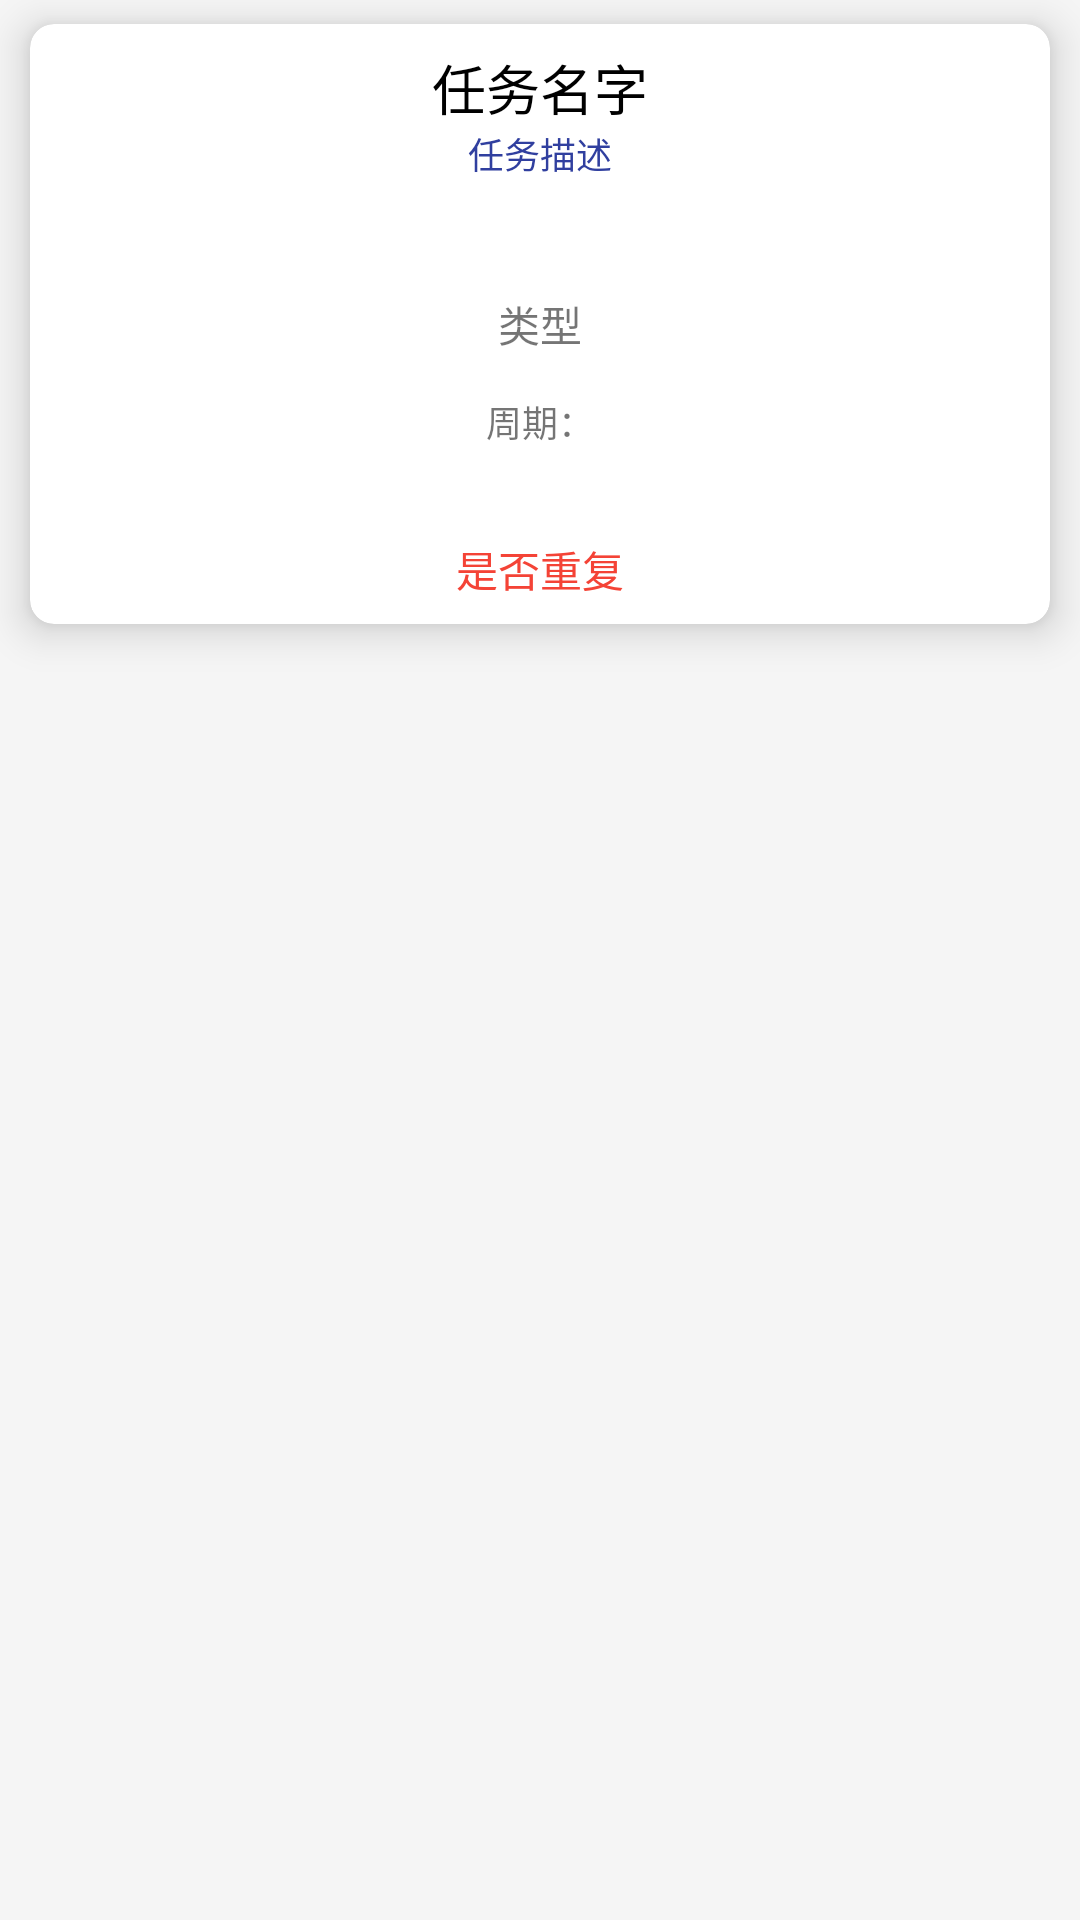

Android layout source for this screen:
<!-- AndroidManifest.xml: application theme AppTheme -->
<!-- res/layout/card_big_task.xml -->
<?xml version="1.0" encoding="utf-8"?>
<FrameLayout xmlns:android="http://schemas.android.com/apk/res/android"
    xmlns:app="http://schemas.android.com/apk/res-auto"
    android:layout_width="match_parent"
    android:layout_height="wrap_content">

    <android.support.v7.widget.CardView xmlns:android="http://schemas.android.com/apk/res/android"
        xmlns:app="http://schemas.android.com/apk/res-auto"
        android:id="@+id/card_view"
        android:layout_width="match_parent"
        android:layout_height="200dp"
        android:layout_marginBottom="@dimen/cardMarginVertical"
        android:layout_marginLeft="@dimen/cardMarginHorizontal"
        android:layout_marginRight="@dimen/cardMarginHorizontal"
        android:layout_marginTop="@dimen/cardMarginVertical"
        app:cardCornerRadius="@dimen/item_padding"
        app:cardElevation="@dimen/item_padding"
        app:cardPreventCornerOverlap="false"
        app:contentPadding="0dp">
        <RelativeLayout
            android:padding="@dimen/item_padding"
            android:layout_width="match_parent"
            android:layout_height="match_parent">
            <TextView
                android:id="@+id/tv_name"
                android:textSize="18dp"
                android:textColor="#000"
                android:gravity="center"
                android:layout_width="match_parent"
                android:layout_height="wrap_content"
                android:text="任务名字"/>
            <TextView
                android:id="@+id/tv_desc"
                android:gravity="center"
                android:textColor="@color/blue"
                android:textSize="12dp"
                android:text="任务描述"
                android:layout_width="match_parent"
                android:layout_height="wrap_content"
                android:layout_alignParentLeft="true"
                android:layout_alignParentStart="true"
                android:layout_below="@+id/tv_name" />
            <TextView
                android:id="@+id/tv_cycle"
                android:gravity="center"
                android:textSize="12dp"
                android:text="周期："
                android:layout_width="match_parent"
                android:layout_height="wrap_content"
                android:layout_above="@+id/tv_isrepeat"
                android:layout_alignParentLeft="true"
                android:layout_alignParentStart="true"
                android:layout_marginBottom="30dp" />
            <TextView
                android:id="@+id/tv_isrepeat"
                android:gravity="center"
                android:textColor="@color/red"
                android:text="是否重复"
                android:layout_width="match_parent"
                android:layout_height="wrap_content"
                android:layout_alignParentBottom="true"
                android:layout_alignParentLeft="true"
                android:layout_alignParentStart="true" />

            <TextView
                android:layout_width="wrap_content"
                android:layout_height="wrap_content"
                android:text="类型"
                android:id="@+id/tv_type"
                android:layout_centerVertical="true"
                android:layout_centerHorizontal="true" />

        </RelativeLayout>


    </android.support.v7.widget.CardView>

</FrameLayout>
<!-- resources referenced by this layout -->
<resources>
  <color name="blue">#303F9F</color>
  <color name="red">#F44336</color>
  <dimen name="cardMarginHorizontal">10dp</dimen>
  <dimen name="cardMarginVertical">8dp</dimen>
  <dimen name="item_padding">8dp</dimen>
  <style name="AppTheme" parent="BaseAppTheme" />
  <style name="BaseAppTheme" parent="Theme.AppCompat.Light.NoActionBar">
          
          <item name="colorPrimary">@color/primary</item>
          <item name="colorPrimaryDark">@color/primary_dark</item>
          <item name="colorAccent">@color/accent</item>
          <item name="android:windowBackground">@color/window_background</item>
      </style>
  <color name="primary">#009688</color>
  <color name="primary_dark">#00897b</color>
  <color name="accent">#ffb74d</color>
  <color name="window_background">#FFF5F5F5</color>
</resources>
